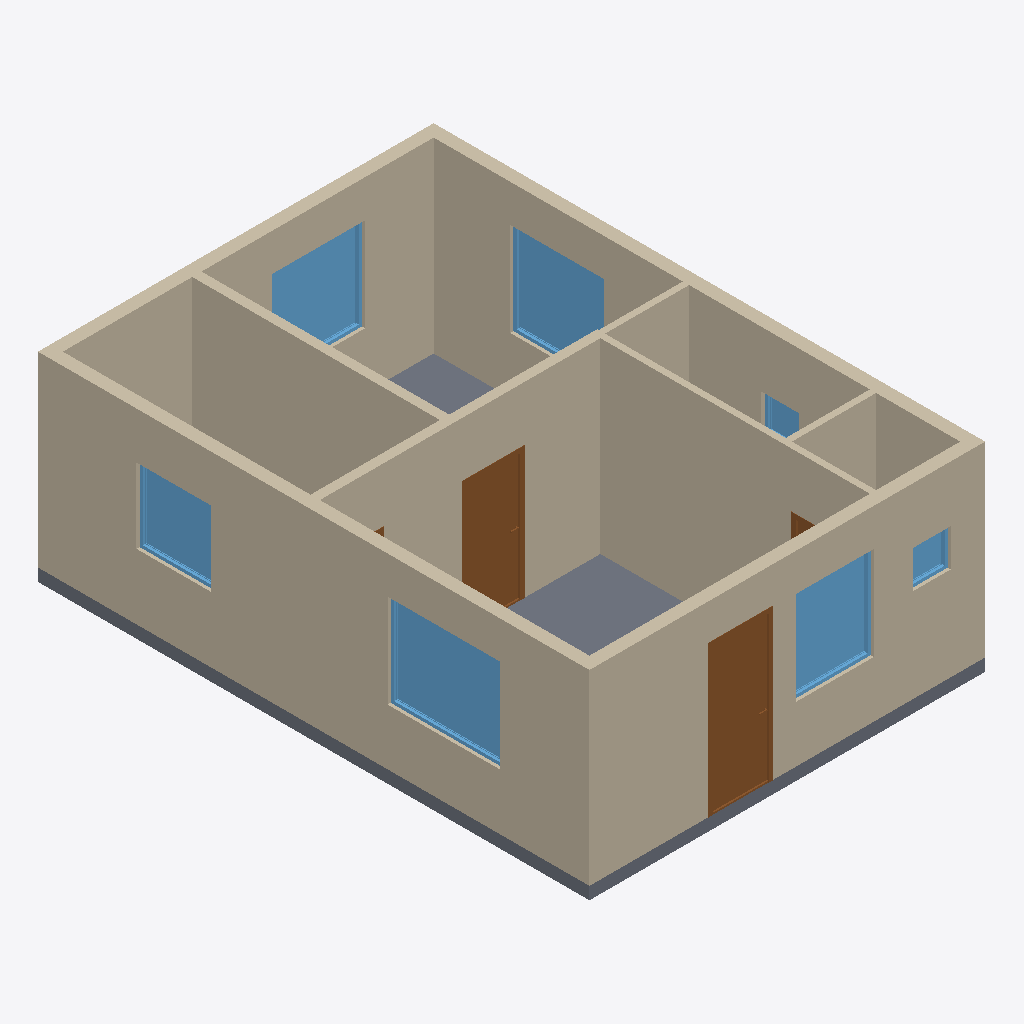
Isometric view of an IFC building model (IFC-SPF (STEP), schema IFC4, length unit millimetre), seen from the south-west, elements coloured by IFC class: 9 walls (beige), 7 windows (light blue), 4 doors (brown), 1 slab (grey).
Extent 6.3 m × 8.9 m × 3.2 m (x, y, z). Storeys (1): GROUND FLOOR at 0.00 m. Elements (22): 9 IfcWall, 7 IfcWindow, 5 IfcDoor, 1 IfcSlab.

HEADER;
FILE_DESCRIPTION(('ViewDefinition[DesignTransferView]'),'2;1');
FILE_NAME('/dev/null','2026-11-20T08:27:54+05:30',(''),(''),'IfcOpenShell 0.9.0.post1','IfcOpenShell 0.9.0.post1','Nobody');
FILE_SCHEMA(('IFC4'));
ENDSEC;
DATA;
#1=IFCPROJECT('2vvVGQJoX9duwhCm$kBc90',$,'VILLA 1500',$,$,$,$,(#10),#5);
#12=IFCSITE('3vMk587dn4aQOW4kqkxzyi',$,'Site',$,$,$,$,$,$,$,$,$,$,$);
#13=IFCBUILDING('2_mGpt4LbEDBjvWL_ARdjV',$,'VILLA 1500',$,$,$,$,$,$,$,$,$);
#16=IFCBUILDINGSTOREY('0qiDL7CCvB6gbfFBgqNbJU',$,'GROUND FLOOR',$,$,$,$,$,$,0.0);
#28=IFCWALL('2Tx9lhEzbETPCFWM$LjObb',$,'W001',$,$,#40,#34,$,$);
#237=IFCWALL('250u4dd5rC7BXaSP8pbS7g',$,'W009',$,$,#248,#243,$,$);
#107=IFCWALL('16Iqsko7H4Ff_tEngcTdZe',$,'W004',$,$,#118,#113,$,$);
#81=IFCWALL('14SLoxTIH6EQn$93jzko1J',$,'W003',$,$,#92,#87,$,$);
#133=IFCWALL('0gpbyT_jr6kwOimNSjcYaS',$,'W005',$,$,#144,#139,$,$);
#159=IFCWALL('0tTrnhwBP5hgj7yA$VCg_c',$,'W006',$,$,#170,#165,$,$);
#55=IFCWALL('0rKDfAbdn9TxqlX6pZyDQx',$,'W002',$,$,#66,#61,$,$);
#1483=IFCSLAB('25PYDBrrr1BAnF7XiXW2kS',$,'GROUND SLAB',$,$,#1494,#1489,$,.FLOOR.);
#1101=IFCWINDOW('2cneAQG8v3vhOXR7r_fli7',$,'w4',$,$,#1112,#1107,$,1500.0,1800.0,$,$,$);
#349=IFCDOOR('1ble6gm4L33xIQ3wDo_9ZH',$,'d1',$,$,#360,#355,$,2400.0,1000.0,$,$,$);
#458=IFCDOOR('2luI6$KqH4YBk6iYqHjbPp',$,'d2',$,$,#469,#464,$,2100.0,950.0,$,$,$);
#864=IFCWINDOW('18ieSefBP1t8LSbdFBy0yO',$,'w1',$,$,#875,#870,$,1500.0,1500.0,$,$,$);
#1180=IFCWINDOW('3Cx33aGVb6QhtX9Rpbeyly',$,'w5',$,$,#1191,#1186,$,1500.0,1250.0,$,$,$);
#943=IFCWINDOW('0jipslyl10AP4AKqerZtE9',$,'w2',$,$,#954,#949,$,1500.0,1500.0,$,$,$);
#1259=IFCWINDOW('1l8CuGY4TEx9gtuOStjjRu',$,'w6',$,$,#1270,#1265,$,1200.0,1200.0,$,$,$);
#211=IFCWALL('2wB9tHAcX41Rxsjdo3hWhm',$,'W008',$,$,#222,#217,$,$);
#185=IFCWALL('2fNp9OYpr9q8QieYArI4yu',$,'W007',$,$,#196,#191,$,$);
#1338=IFCWINDOW('3hn7bqabT55wLb$EtktZ5E',$,'w7',$,$,#1349,#1344,$,600.0,600.0,$,$,$);
#1022=IFCWINDOW('2E8LgSr9bF9RoBsE92_dJh',$,'w3',$,$,#1033,#1028,$,600.0,600.0,$,$,$);
#785=IFCDOOR('2zFRHCFa5CdO$PgZuL2sI7',$,'d5',$,$,#796,#791,$,2100.0,750.0,$,$,$);
#676=IFCDOOR('1qlRW$SubFhvguxP8dv0ap',$,'d4',$,$,#687,#682,$,2100.0,950.0,$,$,$);
ENDSEC;
